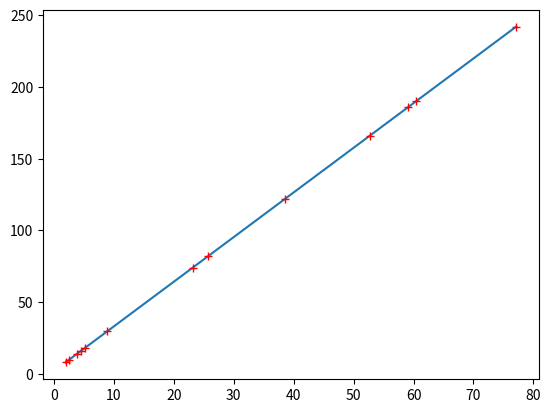

The matplotlib source for this figure:
#!/usr/bin/env python3

'''Calculate BPM and offset by averaging the timing information from several sampled notes'''

from heapq import heappush, heappop
from numpy.linalg import lstsq

bpm = 93.15 # your guess for the bpm
guess_bpm = True # true: try to guess the bpm. false: assume the above is correct.
bpm_notetype = 4 # note type (e.g. quarter notes = 4) of the beat the bpm is measured in
approx_offset = 0.65 # your guess for what the offset should be in seconds

notetype = 8 # most granular note type (e.g. eighth notes = 8) of the samples below
if notetype % bpm_notetype != 0:
    raise ValueError
nps = bpm*notetype/bpm_notetype/60

# measured timings of notes in seconds
# optionally with integer beat counts of notes (measured in bpm_notetype), otherwise will be guessed
times = [
    (1.921, 4),
    2.554,
    3.827,
    4.466,
    (5.121, 9),
    8.922,
    (38.618, 61),
    25.729,
    23.167,
    (52.7, 83),
    59.128,
    60.420,
    (77.165, 121),
]
times = [x if type(x) == tuple else (x, None) for x in times]
times.sort()
given_notecounts = [y for (x, y) in times]
times = [x for (x, y) in times]
given_notecounts = [None if y is None else y * notetype // bpm_notetype for y in given_notecounts]


def guess_notecounts(times, given_notecounts, nps):
    def correct(kx, ky, x):
        return round(ky + nps*(x - kx))

    output = [None for _ in times]

    seen = set()
    frontier = []
    for (i, y) in enumerate(given_notecounts):
        if y is None:
            continue
        heappush(frontier, (0, i, y))
    if not given_notecounts:
        heappush(frontier, (0, 0, 0))
    while frontier:
        (_, i, y) = heappop(frontier)
        x = times[i]
        if i in seen:
            continue
        seen.add(i)
        output[i] = y
        if i > 0:
            heappush(frontier, (x - times[i-1], i-1, correct(x, y, times[i-1])))
        if i < len(times) - 1:
            heappush(frontier, (times[i+1] - x, i+1, correct(x, y, times[i+1])))
    return output


# if nps is not None then use that nps instead of regressing it
def regress(times, notecounts, nps=None):
    if nps is None:
        (result, residuals, _, _) = lstsq([[x, 1] for x in times], notecounts, rcond=None)
        nps = result[0]
        b = result[1]
    else:
        (result, residuals, _, _) = lstsq([[1] for _ in times], [y - nps*x for (x, y) in zip(times, notecounts)], rcond=None)
        b = result[0]
    return (nps, b)

def offset(nps, b, approx_offset):
    return (round(nps*approx_offset + b) - b)/ nps

def plot(times, notecounts, nps, b):
    import matplotlib.pyplot as plt
    plt.plot(times, [nps*x + b for x in times])
    plt.plot(times, notecounts, 'r+')
    plt.show()


def main():
    notecounts = guess_notecounts(times, given_notecounts, nps)
    (best_nps, b) = regress(times, notecounts, None)
    best_offset = offset(best_nps, b, approx_offset)
    print(f'bpm: {best_nps*60*bpm_notetype/notetype}')
    print(f'null offset: {best_offset}')
    print(f'ITG offset: {best_offset + 0.009}')
    plot(times, notecounts, best_nps, b)
if __name__ == '__main__':
    main()
